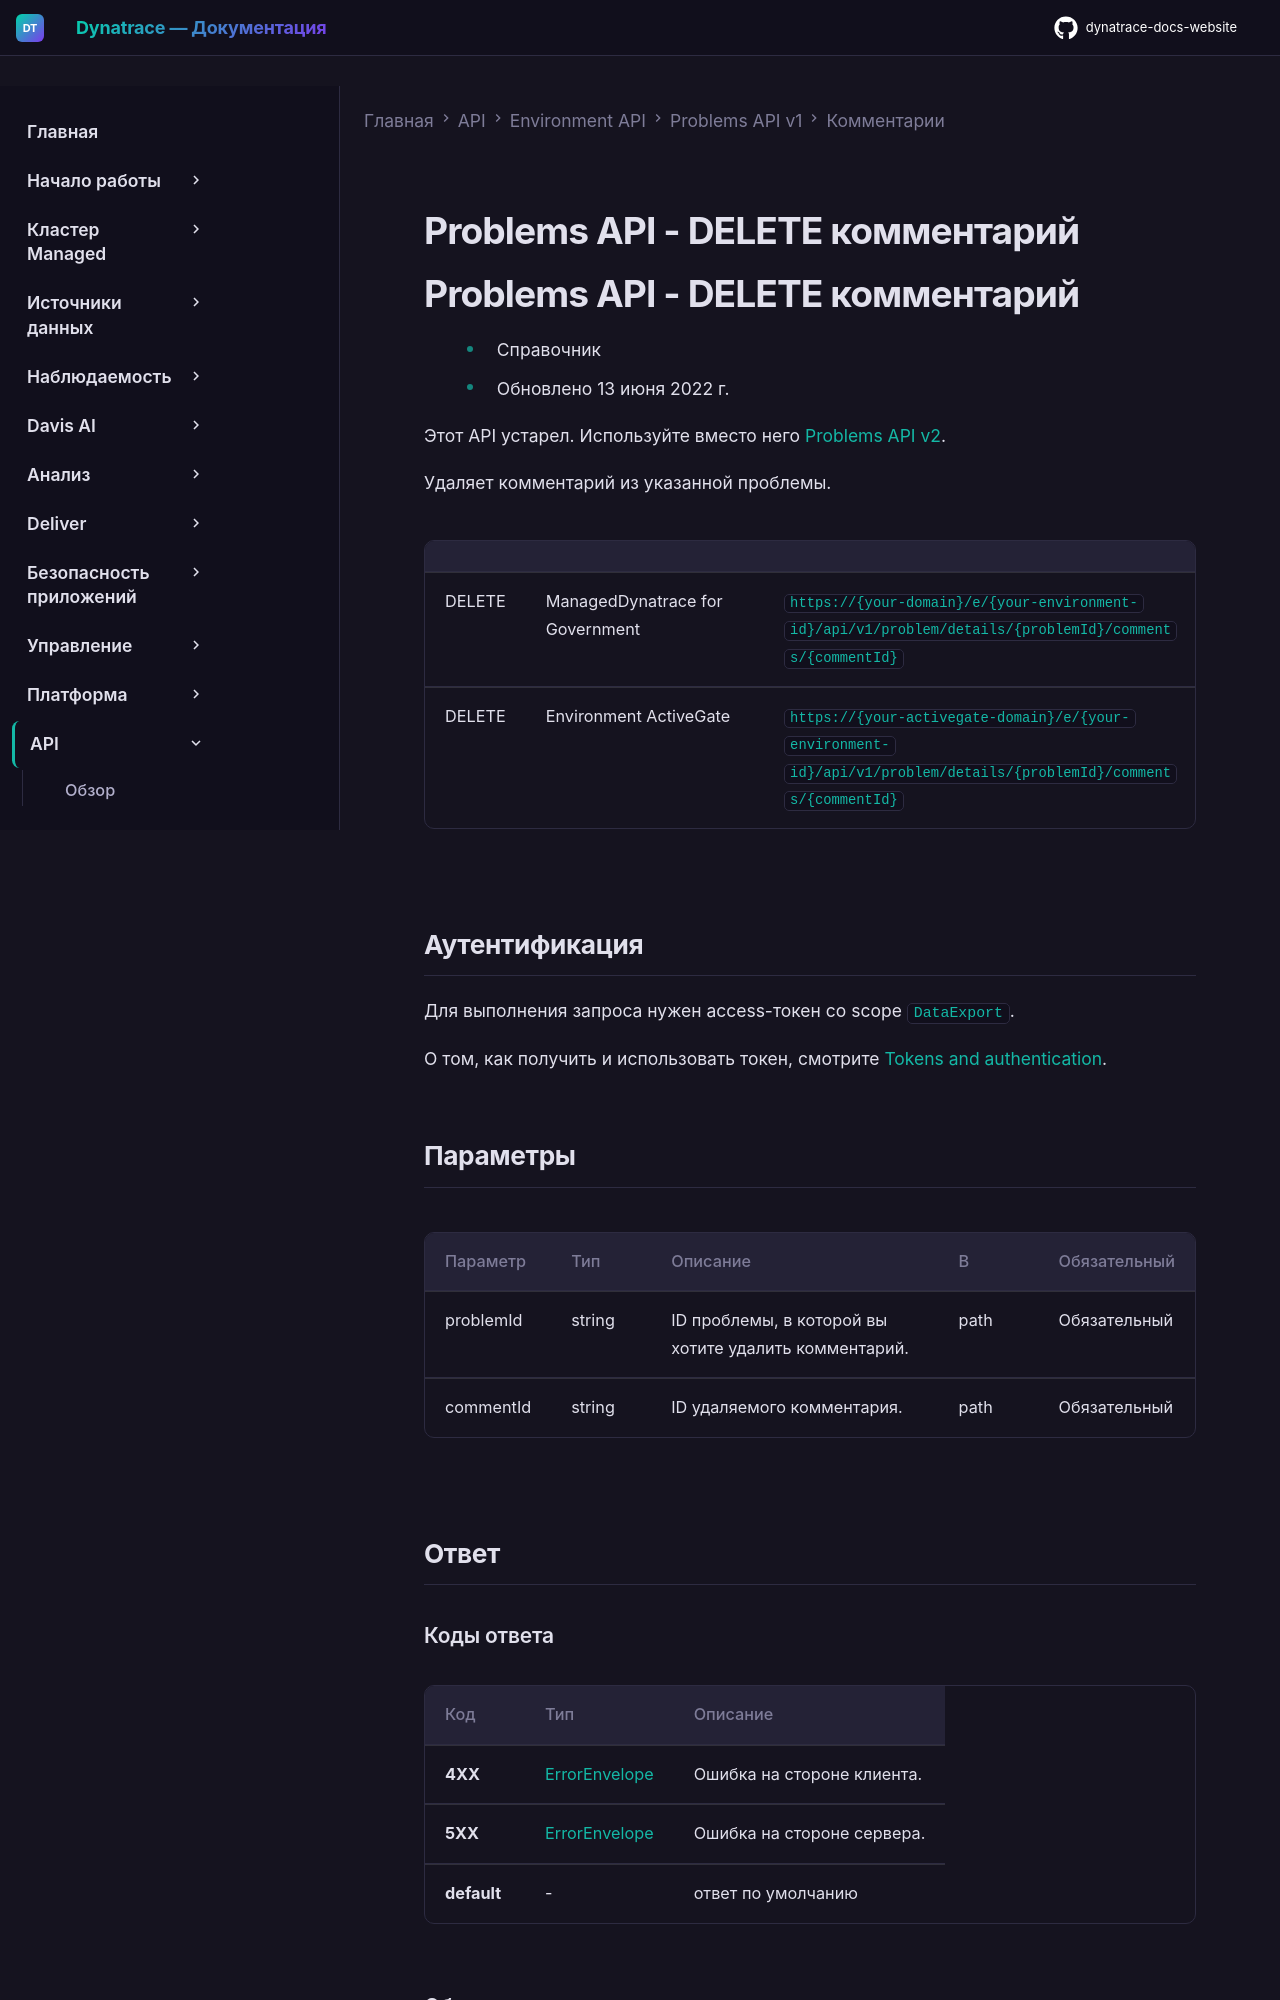

repository: Yerkebulan-Ardabayev/dynatrace-docs-website · page: managed-ru/dynatrace-api/environment-api/problems/comments/del-comment/index.html · generator: mkdocs

---
title: Problems API - DELETE комментарий
source: https://docs.dynatrace.com/managed/dynatrace-api/environment-api/problems/comments/del-comment
scraped: 2026-05-12T12:08:02.944413
---

# Problems API - DELETE комментарий

# Problems API - DELETE комментарий

* Справочник
* Обновлено 13 июня 2022 г.

Этот API устарел. Используйте вместо него [Problems API v2](/managed/dynatrace-api/environment-api/problems-v2 "Узнайте о возможностях Dynatrace Problems API v2.").

Удаляет комментарий из указанной проблемы.

|  |  |  |
| --- | --- | --- |
| DELETE | ManagedDynatrace for Government | `https://{your-domain}/e/{your-environment-id}/api/v1/problem/details/{problemId}/comments/{commentId}` |
| DELETE | Environment ActiveGate | `https://{your-activegate-domain}/e/{your-environment-id}/api/v1/problem/details/{problemId}/comments/{commentId}` |

## Аутентификация

Для выполнения запроса нужен access-токен со scope `DataExport`.

О том, как получить и использовать токен, смотрите [Tokens and authentication](/managed/discover-dynatrace/references/dynatrace-api/basics/dynatrace-api-authentication).
